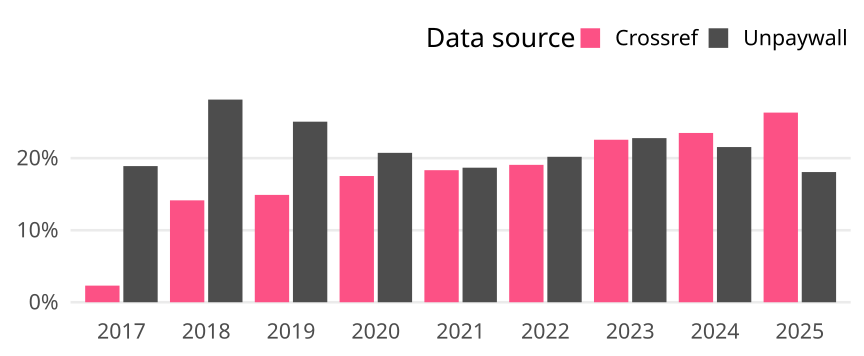

The data file committed next to this chart (first rows):
cr_year, cat, article_total, name, oa_articles, oa_share
2017, Global, 18989, Crossref, 438, 0.02307
2017, Global, 18989, Unpaywall, 3589, 0.189
2018, Global, 19404, Crossref, 2745, 0.1415
2018, Global, 19404, Unpaywall, 5459, 0.2813
2019, Global, 19365, Crossref, 2886, 0.149
2019, Global, 19365, Unpaywall, 4854, 0.2507
2020, Global, 19557, Crossref, 3427, 0.1752
2020, Global, 19557, Unpaywall, 4056, 0.2074
2021, Global, 19043, Crossref, 3491, 0.1833
2021, Global, 19043, Unpaywall, 3557, 0.1868
2022, Global, 18550, Crossref, 3538, 0.1907
2022, Global, 18550, Unpaywall, 3745, 0.2019
2023, Global, 18188, Crossref, 4103, 0.2256
2023, Global, 18188, Unpaywall, 4144, 0.2278
2024, Global, 20020, Crossref, 4705, 0.235
2024, Global, 20020, Unpaywall, 4313, 0.2154
2025, Global, 14468, Crossref, 3809, 0.2633
2025, Global, 14468, Unpaywall, 2615, 0.1807
